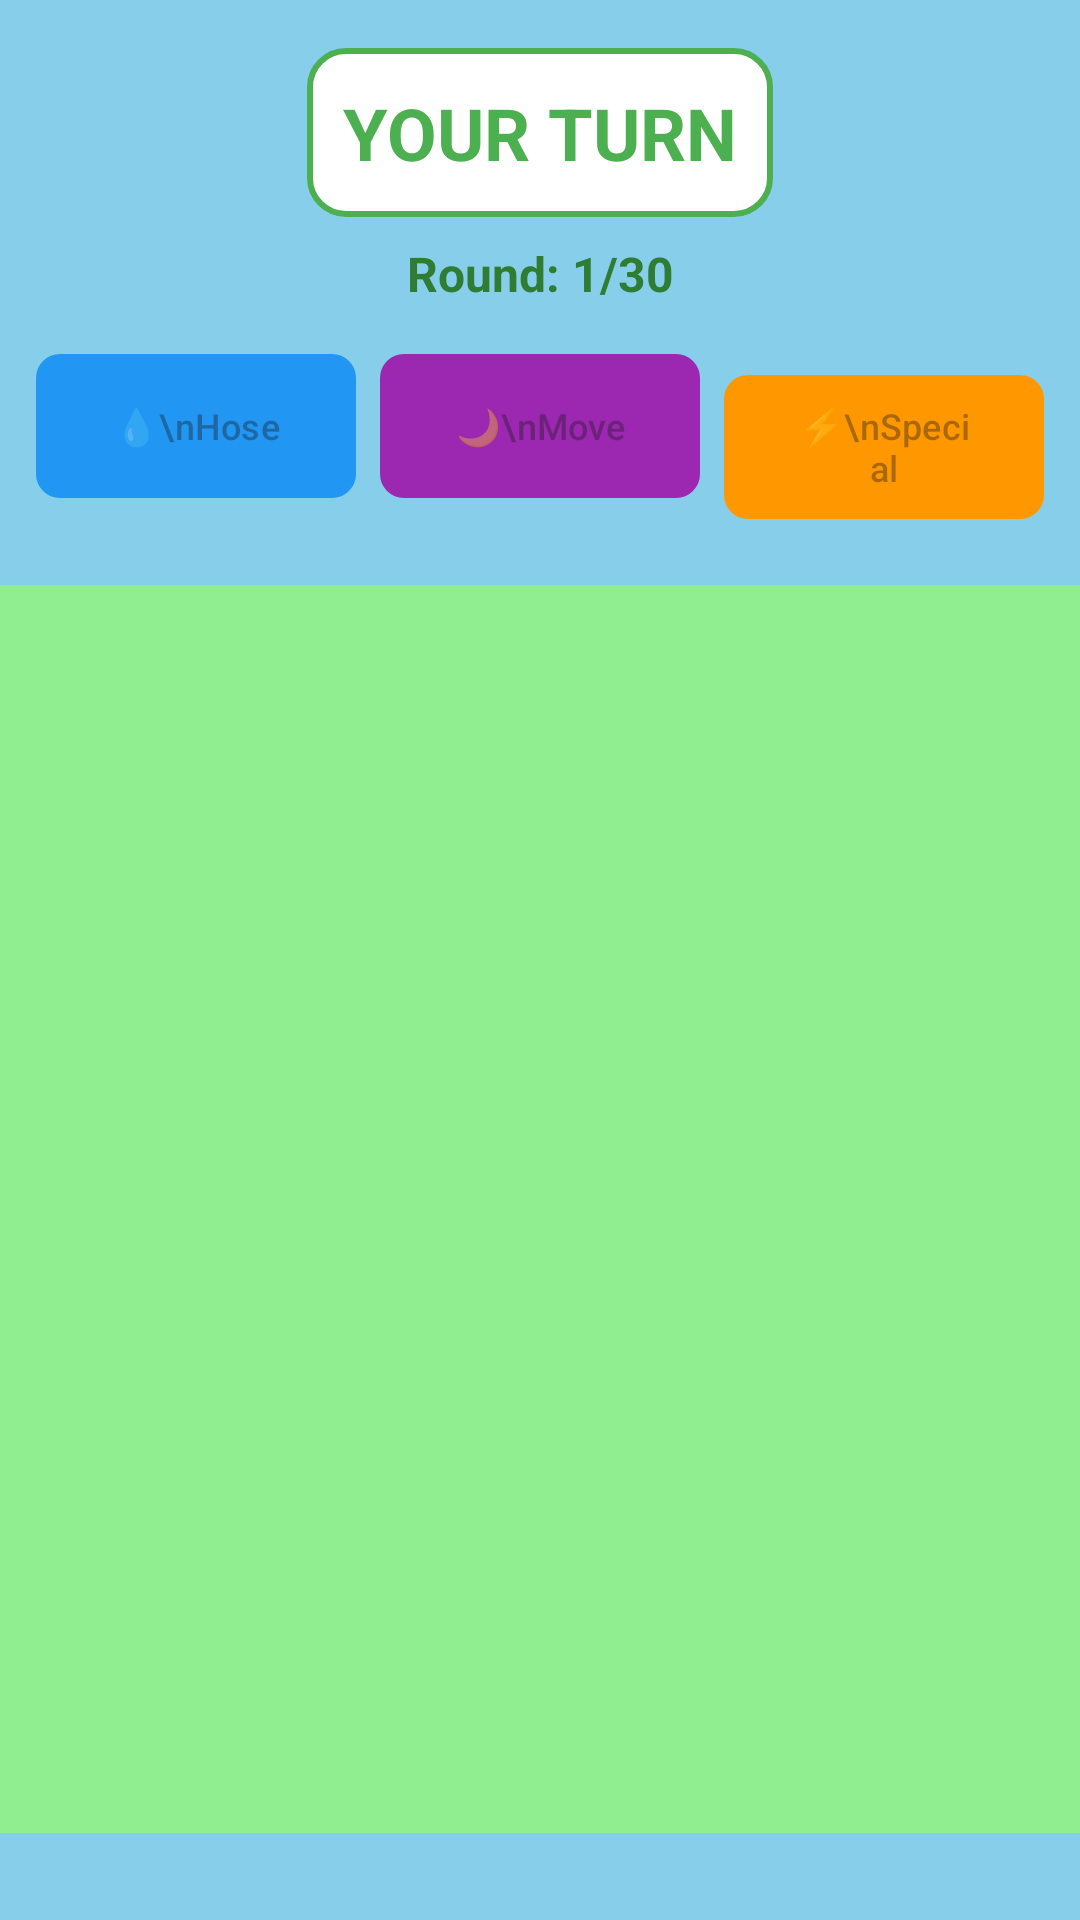

Produce the Android XML layout that renders to this screen, including the resource entries it uses.
<!-- AndroidManifest.xml: application theme Theme.Material3.DayNight -->
<!-- res/layout/activity_battle.xml -->
<?xml version="1.0" encoding="utf-8"?>
<androidx.constraintlayout.widget.ConstraintLayout
    xmlns:android="http://schemas.android.com/apk/res/android"
    xmlns:app="http://schemas.android.com/apk/res-auto"
    xmlns:tools="http://schemas.android.com/tools"
    android:layout_width="match_parent"
    android:layout_height="match_parent"
    android:background="#87CEEB">

    
    <TextView
        android:id="@+id/tvTurnIndicator"
        android:layout_width="wrap_content"
        android:layout_height="wrap_content"
        android:text="YOUR TURN"
        android:textSize="24sp"
        android:textStyle="bold"
        android:textColor="#4CAF50"
        android:padding="12dp"
        android:background="@drawable/turn_indicator_bg"
        app:layout_constraintTop_toTopOf="parent"
        app:layout_constraintStart_toStartOf="parent"
        app:layout_constraintEnd_toEndOf="parent"
        android:layout_marginTop="16dp" />

    
    <TextView
        android:id="@+id/tvRoundCounter"
        android:layout_width="wrap_content"
        android:layout_height="wrap_content"
        android:text="Round: 1/30"
        android:textSize="16sp"
        android:textStyle="bold"
        android:textColor="#2E7D32"
        app:layout_constraintTop_toBottomOf="@id/tvTurnIndicator"
        app:layout_constraintStart_toStartOf="parent"
        app:layout_constraintEnd_toEndOf="parent"
        android:layout_marginTop="8dp" />

    
    <FrameLayout
        android:id="@+id/enemyGardenSection"
        android:layout_width="match_parent"
        android:layout_height="0dp"
        android:layout_marginTop="16dp"
        android:background="#D4A574"
        android:visibility="gone"
        app:layout_constraintBottom_toBottomOf="parent"
        app:layout_constraintHeight_percent="0.65"
        app:layout_constraintTop_toBottomOf="@id/powerButtonsContainer"
        app:layout_constraintVertical_bias="0.144"
        tools:layout_editor_absoluteX="1dp"
        >

        <GridLayout
            android:id="@+id/enemyGrid"
            android:layout_width="match_parent"
            android:layout_height="match_parent"
            android:layout_gravity="center"
            android:columnCount="8"
            android:rowCount="8" />

    </FrameLayout>

    
    <FrameLayout
        android:id="@+id/playerGardenSection"
        android:layout_width="match_parent"
        android:layout_height="0dp"
        android:layout_marginTop="16dp"
        android:background="#90EE90"
        app:layout_constraintBottom_toBottomOf="parent"
        app:layout_constraintHeight_percent="0.65"
        app:layout_constraintTop_toBottomOf="@id/powerButtonsContainer"
        app:layout_constraintVertical_bias="0.144"
        tools:layout_editor_absoluteX="0dp">

        <GridLayout
            android:id="@+id/playerGrid"
            android:layout_width="match_parent"
            android:layout_height="match_parent"
            android:layout_gravity="center"
            android:columnCount="8"
            android:rowCount="8" />

    </FrameLayout>

    
    <LinearLayout
        android:id="@+id/powerButtonsContainer"
        android:layout_width="match_parent"
        android:layout_height="wrap_content"
        android:orientation="horizontal"
        android:paddingStart="8dp"
        android:paddingEnd="8dp"
        app:layout_constraintTop_toBottomOf="@id/tvRoundCounter"
        android:layout_marginTop="8dp">

        
        <com.google.android.material.button.MaterialButton
            android:id="@+id/btnGardenHose"
            style="@style/Widget.Material3.Button.ElevatedButton"
            android:layout_width="0dp"
            android:layout_height="56dp"
            android:layout_weight="1"
            android:text="💧\nHose"
            android:textSize="12sp"
            app:cornerRadius="8dp"
            app:backgroundTint="#2196F3"
            android:layout_margin="4dp"
            android:enabled="false" />

        
        <com.google.android.material.button.MaterialButton
            android:id="@+id/btnNighttimeRelocation"
            style="@style/Widget.Material3.Button.ElevatedButton"
            android:layout_width="0dp"
            android:layout_height="56dp"
            android:layout_weight="1"
            android:text="🌙\nMove"
            android:textSize="12sp"
            app:cornerRadius="8dp"
            app:backgroundTint="#9C27B0"
            android:layout_margin="4dp"
            android:enabled="false" />

        
        <com.google.android.material.button.MaterialButton
            android:id="@+id/btnTier2Power"
            style="@style/Widget.Material3.Button.ElevatedButton"
            android:layout_width="0dp"
            android:layout_height="56dp"
            android:layout_weight="1"
            android:text="⚡\nSpecial"
            android:textSize="12sp"
            app:cornerRadius="8dp"
            app:backgroundTint="#FF9800"
            android:layout_margin="4dp"
            android:enabled="false" />

    </LinearLayout>

</androidx.constraintlayout.widget.ConstraintLayout>
<!-- resources referenced by this layout -->
<resources>
  <!-- drawable turn_indicator_bg (drawable) -->
  <?xml version="1.0" encoding="utf-8"?>
  <shape xmlns:android="http://schemas.android.com/apk/res/android"
      android:shape="rectangle">
      <solid android:color="#FFFFFF" />
      <corners android:radius="12dp" />
      <stroke android:width="2dp" android:color="#4CAF50" />
  </shape>
  <style name="Theme.Material3.DayNight" parent="Theme.Material3.DayNight.NoActionBar">
          
      </style>
</resources>
